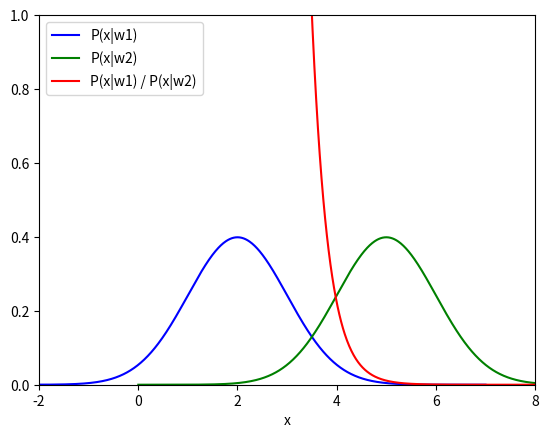
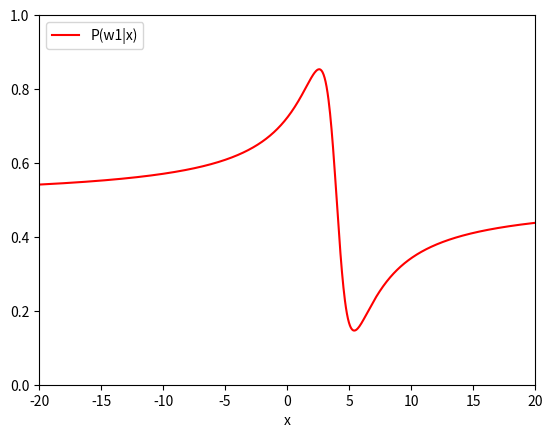

Here is the Python script that generated these plots, in order:
import numpy as np
import matplotlib.pyplot as plt
import sys

# Q1

def gaus(z, mean, var):
    temp = ((2 * np.pi * var) ** 0.5) * np.exp(((z - mean) ** 2) / (2 * var))
    return 1 / temp
n = 1000

##########################################################################
##################### P(x|w1)
mean1 = 2
var1 = 1

x1 = np.linspace(mean1 - 5 * var1, mean1 + 5 * var1, n)
y1 = gaus(x1, mean1, var1)

##########################################################################
##################### P(x|w2)
mean2 = 5
var2 = 1

x2 = np.linspace(mean2 - 5 * var2, mean2 + 5 * var2, n)
y2 = gaus(x2, mean2, var2)

##########################################################################
##################### P(x|w1) / P(x|w2)

left = min(mean1 - (3 * var1), mean2 - (3 * var2))
right = max(mean1 + (3 * var1), mean2 + (3 * var2))

x3 = np.linspace(left, right, n)
y3 = gaus(x3, mean1, var1) / gaus(x3, mean2, var2)



##########################################################################
##################### Plotting


fig, ax = plt.subplots()
ax.plot(x1, y1, 'b', label="P(x|w1)")
ax.plot(x2, y2, 'g', label="P(x|w2)")
ax.plot(x3, y3, 'r', label="P(x|w1) / P(x|w2)")
plt.legend(loc="upper left")
plt.xlabel("x")


plt.ylim([0, 1])
plt.xlim([-2, 8])
plt.show()


# Q3

def cauchy(z, a, b):
    temp = b * np.pi * (1 + ((z - a) / b) ** 2)
    if 0 in temp:
        print("cauchy function divide by zero error")
        exit(0)
    return 1 / temp


n = 1000

##########################################################################
##################### P(w1|x)

left = -20
right = 20

a1 = 3
a2 = 5
b = 1

x3 = np.linspace(left, right, n)
y3 = cauchy(x3, a1, b) / (cauchy(x3, a1, b) + cauchy(x3, a2, b))
# y1 = cauchy(x3, a1, b)
# y2 = cauchy(x3, a2, b)



##########################################################################
##################### Plotting


fig, ax = plt.subplots()
# ax.plot(x3, y1, 'b', label="P(x|w1)")
# ax.plot(x3, y2, 'g', label="P(x|w2)")
ax.plot(x3, y3, 'r', label="P(w1|x)")
plt.legend(loc="upper left")
plt.xlabel("x")


plt.ylim([0, 1])
plt.xlim([left, right])
plt.show()